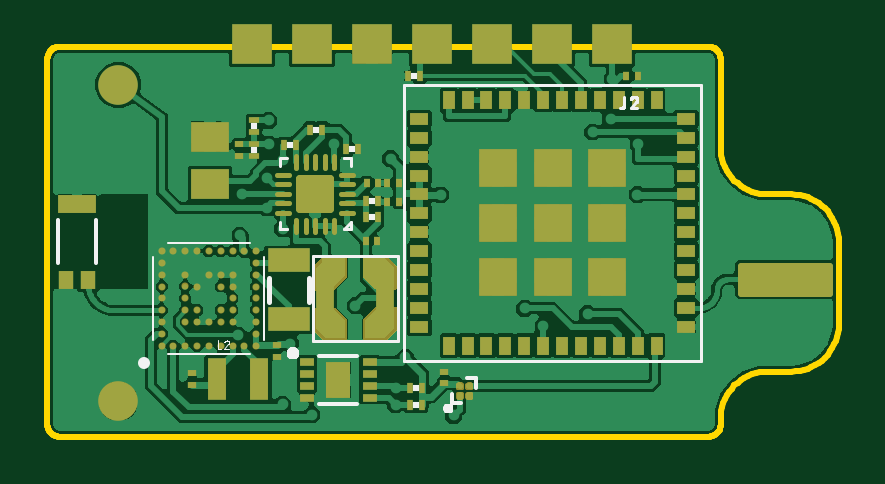
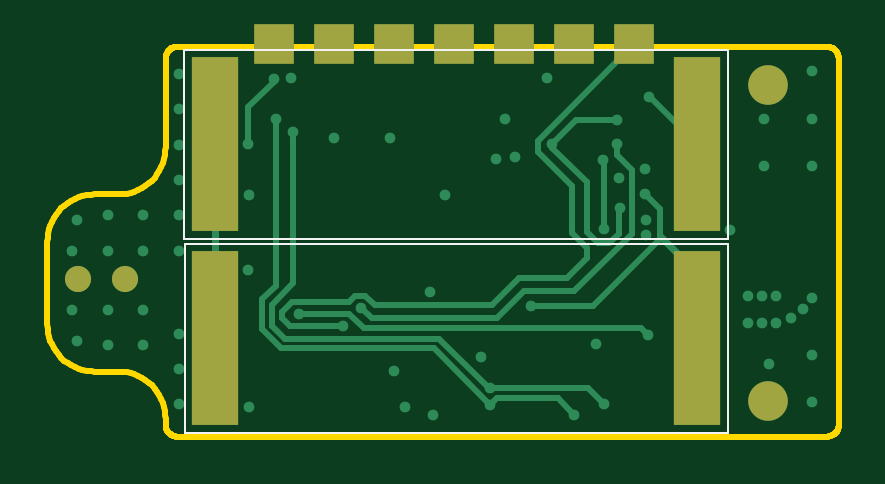
Circuit board: 9 layer files. Board 33.5 x 16.5 mm.
- bottom_copper: copper_bottom_l4.gbr (4448 bytes)
- top_copper: copper_top_l1.gbr (193575 bytes)
- outline: profile.gbr (2801 bytes)
- bottom_silk: silkscreen_bottom.gbr (363 bytes)
- top_silk: silkscreen_top.gbr (8615 bytes)
- bottom_mask: soldermask_bottom.gbr (536 bytes)
- top_mask: soldermask_top.gbr (15663 bytes)
- paste: solderpaste_bottom.gbr (253 bytes)
- paste: solderpaste_top.gbr (9261 bytes)

=== bottom_copper: copper_bottom_l4.gbr ===
G04 EAGLE Gerber RS-274X export*
G75*
%MOMM*%
%FSLAX34Y34*%
%LPD*%
%INBottom Copper*%
%IPPOS*%
%AMOC8*
5,1,8,0,0,1.08239X$1,22.5*%
G01*
%ADD10C,1.676400*%
%ADD11C,1.108000*%
%ADD12R,1.676400X1.676400*%
%ADD13R,2.000000X7.400000*%
%ADD14C,0.454000*%
%ADD15C,0.254000*%
%ADD16C,0.304800*%


D10*
X30000Y148900D03*
X30000Y15000D03*
D11*
X302150Y66600D03*
X322150Y66600D03*
D12*
X238900Y166100D03*
X213500Y166100D03*
X188100Y166100D03*
X162700Y166100D03*
X137300Y166100D03*
X111900Y166100D03*
X86500Y166100D03*
D13*
X59900Y41600D03*
X263900Y41600D03*
X264100Y123700D03*
X60100Y123700D03*
D14*
X11500Y114600D03*
X136900Y118300D03*
X173200Y61200D03*
X81700Y91600D03*
X82000Y113400D03*
X11500Y154600D03*
X11500Y134600D03*
X31500Y134600D03*
X31500Y114600D03*
X32500Y59400D03*
X29500Y30600D03*
X11500Y34600D03*
X11500Y14600D03*
X183500Y12600D03*
X249500Y12600D03*
X141500Y134600D03*
X123500Y151600D03*
X15100Y54000D03*
X38500Y59400D03*
X32700Y48000D03*
X26500Y48000D03*
X20100Y50000D03*
X26500Y59400D03*
X80500Y143600D03*
X189900Y126400D03*
X213900Y126400D03*
X249900Y70400D03*
D15*
X80000Y143600D02*
X60100Y123700D01*
X80000Y143600D02*
X80500Y143600D01*
D14*
X188500Y27600D03*
X45900Y87600D03*
X38500Y48000D03*
X11500Y58600D03*
X231700Y151800D03*
X279500Y78600D03*
X294500Y78600D03*
X309500Y78600D03*
X324500Y78600D03*
X324500Y53600D03*
X309500Y53600D03*
X294500Y53600D03*
X279500Y43600D03*
X294500Y93600D03*
X309500Y93600D03*
X322500Y91600D03*
X322500Y40600D03*
X309500Y38600D03*
X294500Y38600D03*
X279500Y93600D03*
X279500Y108600D03*
X279500Y28600D03*
X279500Y123600D03*
X279500Y138600D03*
X279500Y153600D03*
X279500Y13600D03*
X238400Y134500D03*
X147500Y13500D03*
D15*
X238400Y63900D02*
X244100Y58200D01*
X244100Y45500D01*
X238400Y63900D02*
X238400Y134500D01*
X244100Y45500D02*
X236100Y37500D01*
X171500Y37500D01*
D14*
X111900Y9200D03*
D15*
X119000Y16300D01*
X144700Y16300D01*
X147500Y13500D01*
X171500Y37500D01*
D14*
X230900Y128900D03*
D15*
X147500Y20500D02*
X147400Y19700D01*
D14*
X147500Y20500D03*
D15*
X240075Y46975D02*
X240075Y55729D01*
X230900Y64904D02*
X230900Y128900D01*
X230900Y64904D02*
X240075Y55729D01*
X240075Y46975D02*
X234540Y41440D01*
X169140Y41440D01*
X148200Y20500D01*
X147400Y19700D01*
D14*
X99600Y13800D03*
D15*
X106300Y20500D01*
X148200Y20500D01*
D14*
X209800Y46825D03*
D15*
X232429Y46825D02*
X235875Y50271D01*
X235875Y52729D01*
X232429Y46825D02*
X209800Y46825D01*
X204829Y59550D02*
X200371Y59550D01*
X204829Y59550D02*
X207190Y57190D01*
X200371Y59550D02*
X196321Y55500D01*
X146797Y55500D01*
X135182Y67115D01*
X114885Y67115D02*
X106600Y75400D01*
X114885Y67115D02*
X135182Y67115D01*
X106600Y75400D02*
X106600Y79808D01*
X113140Y86348D01*
X113140Y106240D01*
X127475Y120575D02*
X127475Y125125D01*
X127475Y120575D02*
X113140Y106240D01*
X127475Y125125D02*
X86500Y166100D01*
X231415Y57190D02*
X235875Y52729D01*
X231415Y57190D02*
X207190Y57190D01*
D14*
X92800Y96900D03*
X121300Y123700D03*
X93700Y133900D03*
D15*
X92800Y96900D02*
X93100Y96600D01*
X93100Y85900D01*
X97164Y81836D02*
X101998Y81836D01*
X121300Y122249D02*
X121300Y123700D01*
X121300Y122249D02*
X106711Y107660D01*
X93100Y85900D02*
X97164Y81836D01*
X101998Y81836D02*
X106711Y86549D01*
X106711Y107660D01*
X121300Y123700D02*
X111100Y133900D01*
X93700Y133900D01*
D14*
X81500Y85200D03*
X93000Y109500D03*
X145300Y117700D03*
X166500Y102300D03*
X249800Y102400D03*
X151500Y33500D03*
X250000Y123725D03*
D15*
X250000Y139400D01*
X239200Y150200D02*
X239200Y151400D01*
D14*
X239200Y151400D03*
D15*
X239200Y150200D02*
X250000Y139400D01*
D14*
X202100Y54375D03*
D15*
X197725Y50000D01*
X133129Y61575D02*
X111925Y61575D01*
X133129Y61575D02*
X144704Y50000D01*
X94000Y119404D02*
X94000Y123800D01*
X94000Y119404D02*
X87625Y113029D01*
X87625Y85875D01*
D14*
X94000Y123800D03*
D15*
X144704Y50000D02*
X197725Y50000D01*
X111925Y61575D02*
X87625Y85875D01*
D14*
X99600Y88000D03*
D15*
X99600Y116900D02*
X99700Y117000D01*
X99600Y116900D02*
X99600Y88000D01*
D14*
X99700Y117000D03*
X130400Y55400D03*
X82200Y102900D03*
D15*
X75640Y85000D02*
X75640Y83648D01*
X75640Y85000D02*
X75640Y96340D01*
X82200Y102900D01*
X103888Y55400D02*
X130400Y55400D01*
X103888Y55400D02*
X75640Y83648D01*
D16*
X75640Y85000D02*
X59900Y69260D01*
X59900Y41600D01*
D14*
X102800Y39300D03*
X172000Y9000D03*
X228700Y52000D03*
D15*
X207300Y52000D01*
D14*
X80800Y43000D03*
D15*
X201100Y45800D02*
X207300Y52000D01*
X201100Y45800D02*
X83600Y45800D01*
X80800Y43000D01*
D16*
X264100Y41800D02*
X264100Y123700D01*
X264100Y41800D02*
X263900Y41600D01*
M02*

=== top_copper: copper_top_l1.gbr (193575 bytes, source omitted) ===
=== outline: profile.gbr ===
G04 EAGLE Gerber RS-274X export*
G75*
%MOMM*%
%FSLAX34Y34*%
%LPD*%
%IN*%
%IPPOS*%
%AMOC8*
5,1,8,0,0,1.08239X$1,22.5*%
G01*
%ADD10C,0.254000*%


D10*
X0Y5000D02*
X19Y4564D01*
X76Y4132D01*
X170Y3706D01*
X302Y3290D01*
X468Y2887D01*
X670Y2500D01*
X904Y2132D01*
X1170Y1786D01*
X1464Y1464D01*
X1786Y1170D01*
X2132Y904D01*
X2500Y670D01*
X2887Y468D01*
X3290Y302D01*
X3706Y170D01*
X4132Y76D01*
X4564Y19D01*
X5000Y0D01*
X280000Y0D01*
X280436Y19D01*
X280868Y76D01*
X281294Y170D01*
X281710Y302D01*
X282113Y468D01*
X282500Y670D01*
X282868Y904D01*
X283214Y1170D01*
X283536Y1464D01*
X283830Y1786D01*
X284096Y2132D01*
X284330Y2500D01*
X284532Y2887D01*
X284698Y3290D01*
X284830Y3706D01*
X284924Y4132D01*
X284981Y4564D01*
X285000Y5000D01*
X285000Y7500D01*
X285076Y9243D01*
X285304Y10973D01*
X285681Y12676D01*
X286206Y14340D01*
X286874Y15952D01*
X287680Y17500D01*
X288617Y18972D01*
X289679Y20356D01*
X290858Y21642D01*
X292144Y22821D01*
X293528Y23883D01*
X295000Y24821D01*
X296548Y25626D01*
X298160Y26294D01*
X299824Y26819D01*
X301527Y27196D01*
X303257Y27424D01*
X305000Y27500D01*
X315000Y27500D01*
X316743Y27576D01*
X318473Y27804D01*
X320176Y28181D01*
X321840Y28706D01*
X323452Y29374D01*
X325000Y30180D01*
X326472Y31117D01*
X327856Y32179D01*
X329142Y33358D01*
X330321Y34644D01*
X331383Y36028D01*
X332321Y37500D01*
X333126Y39048D01*
X333794Y40660D01*
X334319Y42324D01*
X334696Y44027D01*
X334924Y45757D01*
X335000Y47500D01*
X335000Y82500D01*
X334924Y84243D01*
X334696Y85973D01*
X334319Y87676D01*
X333794Y89340D01*
X333126Y90952D01*
X332321Y92500D01*
X331383Y93972D01*
X330321Y95356D01*
X329142Y96642D01*
X327856Y97821D01*
X326472Y98883D01*
X325000Y99821D01*
X323452Y100626D01*
X321840Y101294D01*
X320176Y101819D01*
X318473Y102196D01*
X316743Y102424D01*
X315000Y102500D01*
X305000Y102500D01*
X303257Y102576D01*
X301527Y102804D01*
X299824Y103181D01*
X298160Y103706D01*
X296548Y104374D01*
X295000Y105180D01*
X293528Y106117D01*
X292144Y107179D01*
X290858Y108358D01*
X289679Y109644D01*
X288617Y111028D01*
X287680Y112500D01*
X286874Y114048D01*
X286206Y115660D01*
X285681Y117324D01*
X285304Y119027D01*
X285076Y120757D01*
X285000Y122500D01*
X285000Y160000D01*
X284981Y160436D01*
X284924Y160868D01*
X284830Y161294D01*
X284698Y161710D01*
X284532Y162113D01*
X284330Y162500D01*
X284096Y162868D01*
X283830Y163214D01*
X283536Y163536D01*
X283214Y163830D01*
X282868Y164096D01*
X282500Y164330D01*
X282113Y164532D01*
X281710Y164698D01*
X281294Y164830D01*
X280868Y164924D01*
X280436Y164981D01*
X280000Y165000D01*
X5000Y165000D01*
X4564Y164981D01*
X4132Y164924D01*
X3706Y164830D01*
X3290Y164698D01*
X2887Y164532D01*
X2500Y164330D01*
X2132Y164096D01*
X1786Y163830D01*
X1464Y163536D01*
X1170Y163214D01*
X904Y162868D01*
X670Y162500D01*
X468Y162113D01*
X302Y161710D01*
X170Y161294D01*
X76Y160868D01*
X19Y160436D01*
X0Y160000D01*
X0Y5000D01*
M02*

=== bottom_silk: silkscreen_bottom.gbr ===
G04 EAGLE Gerber RS-274X export*
G75*
%MOMM*%
%FSLAX34Y34*%
%LPD*%
%INSilkscreen Bottom*%
%IPPOS*%
%AMOC8*
5,1,8,0,0,1.08239X$1,22.5*%
G01*
%ADD10C,0.101600*%


D10*
X46900Y81600D02*
X276900Y81600D01*
X276900Y1600D01*
X46900Y1600D01*
X46900Y81600D01*
X47100Y83700D02*
X277100Y83700D01*
X47100Y83700D02*
X47100Y163700D01*
X277100Y163700D01*
X277100Y83700D01*
M02*

=== top_silk: silkscreen_top.gbr (8615 bytes, source omitted) ===
=== bottom_mask: soldermask_bottom.gbr ===
G04 EAGLE Gerber RS-274X export*
G75*
%MOMM*%
%FSLAX34Y34*%
%LPD*%
%INSoldermask Bottom*%
%IPPOS*%
%AMOC8*
5,1,8,0,0,1.08239X$1,22.5*%
G01*
%ADD10C,1.676400*%
%ADD11C,1.108000*%
%ADD12R,1.676400X1.676400*%
%ADD13R,2.000000X7.400000*%


D10*
X30000Y148900D03*
X30000Y15000D03*
D11*
X302150Y66600D03*
X322150Y66600D03*
D12*
X238900Y166100D03*
X213500Y166100D03*
X188100Y166100D03*
X162700Y166100D03*
X137300Y166100D03*
X111900Y166100D03*
X86500Y166100D03*
D13*
X59900Y41600D03*
X263900Y41600D03*
X264100Y123700D03*
X60100Y123700D03*
M02*

=== top_mask: soldermask_top.gbr (15663 bytes, source omitted) ===
=== paste: solderpaste_bottom.gbr ===
G04 EAGLE Gerber RS-274X export*
G75*
%MOMM*%
%FSLAX34Y34*%
%LPD*%
%INSolderpaste Bottom*%
%IPPOS*%
%AMOC8*
5,1,8,0,0,1.08239X$1,22.5*%
G01*
%ADD10R,1.600000X7.000000*%


D10*
X59900Y41600D03*
X263900Y41600D03*
X264100Y123700D03*
X60100Y123700D03*
M02*

=== paste: solderpaste_top.gbr (9261 bytes, source omitted) ===
